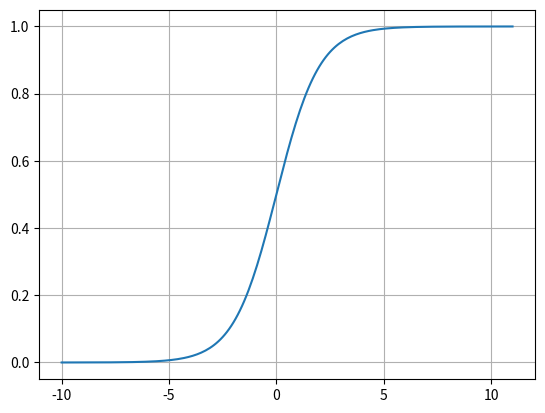
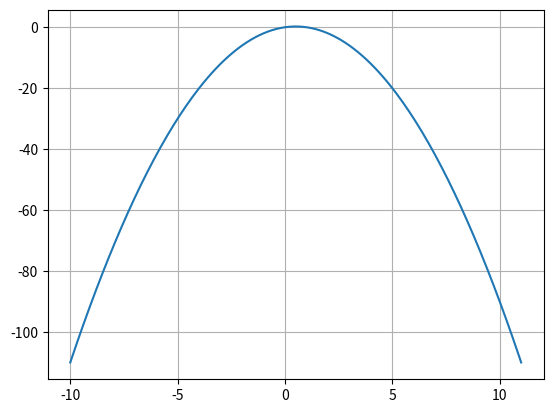

Python code for these plots, in order:
#!/usr/bin/python3

import math
from matplotlib import pyplot as plt

def f(x) :
    return 1/(1 + math.exp(-x))

def df(x) :
    return x*(1-x)

x = list()
y = list()
dy = list()
A = 10
i = -A
while i < A+1 :
    x.append(i)
    y.append(f(i))
    dy.append(df(i))
    i += 0.1

plt.figure(1)
plt.grid()
plt.plot(x, y)

plt.figure(2)
plt.grid()
plt.plot(x, dy)

plt.show()